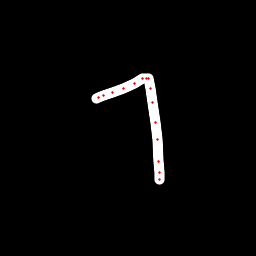

The file beside this chart, header and first rows:
x, y, hover, eod
96.27, 98.16, 0.0, 0.0
98.54, 97.32, 0.0, 0.0
103.7, 95.54, 0.0, 0.0
112.1, 92.48, 0.0, 0.0
123.4, 88.01, 0.0, 0.0
134.2, 83.23, 0.0, 0.0
142.7, 78.92, 0.0, 0.0
147, 78.07, 0.0, 0.0
148.9, 78.71, 0.0, 0.0
150.7, 88.52, 0.0, 0.0
152.8, 102.6, 0.0, 0.0
155.6, 122.3, 0.0, 0.0
157, 139.5, 0.0, 0.0
158.8, 161.1, 0.0, 0.0
159.2, 172.3, 0.0, 0.0
159.8, 179, 0.0, 1.0
